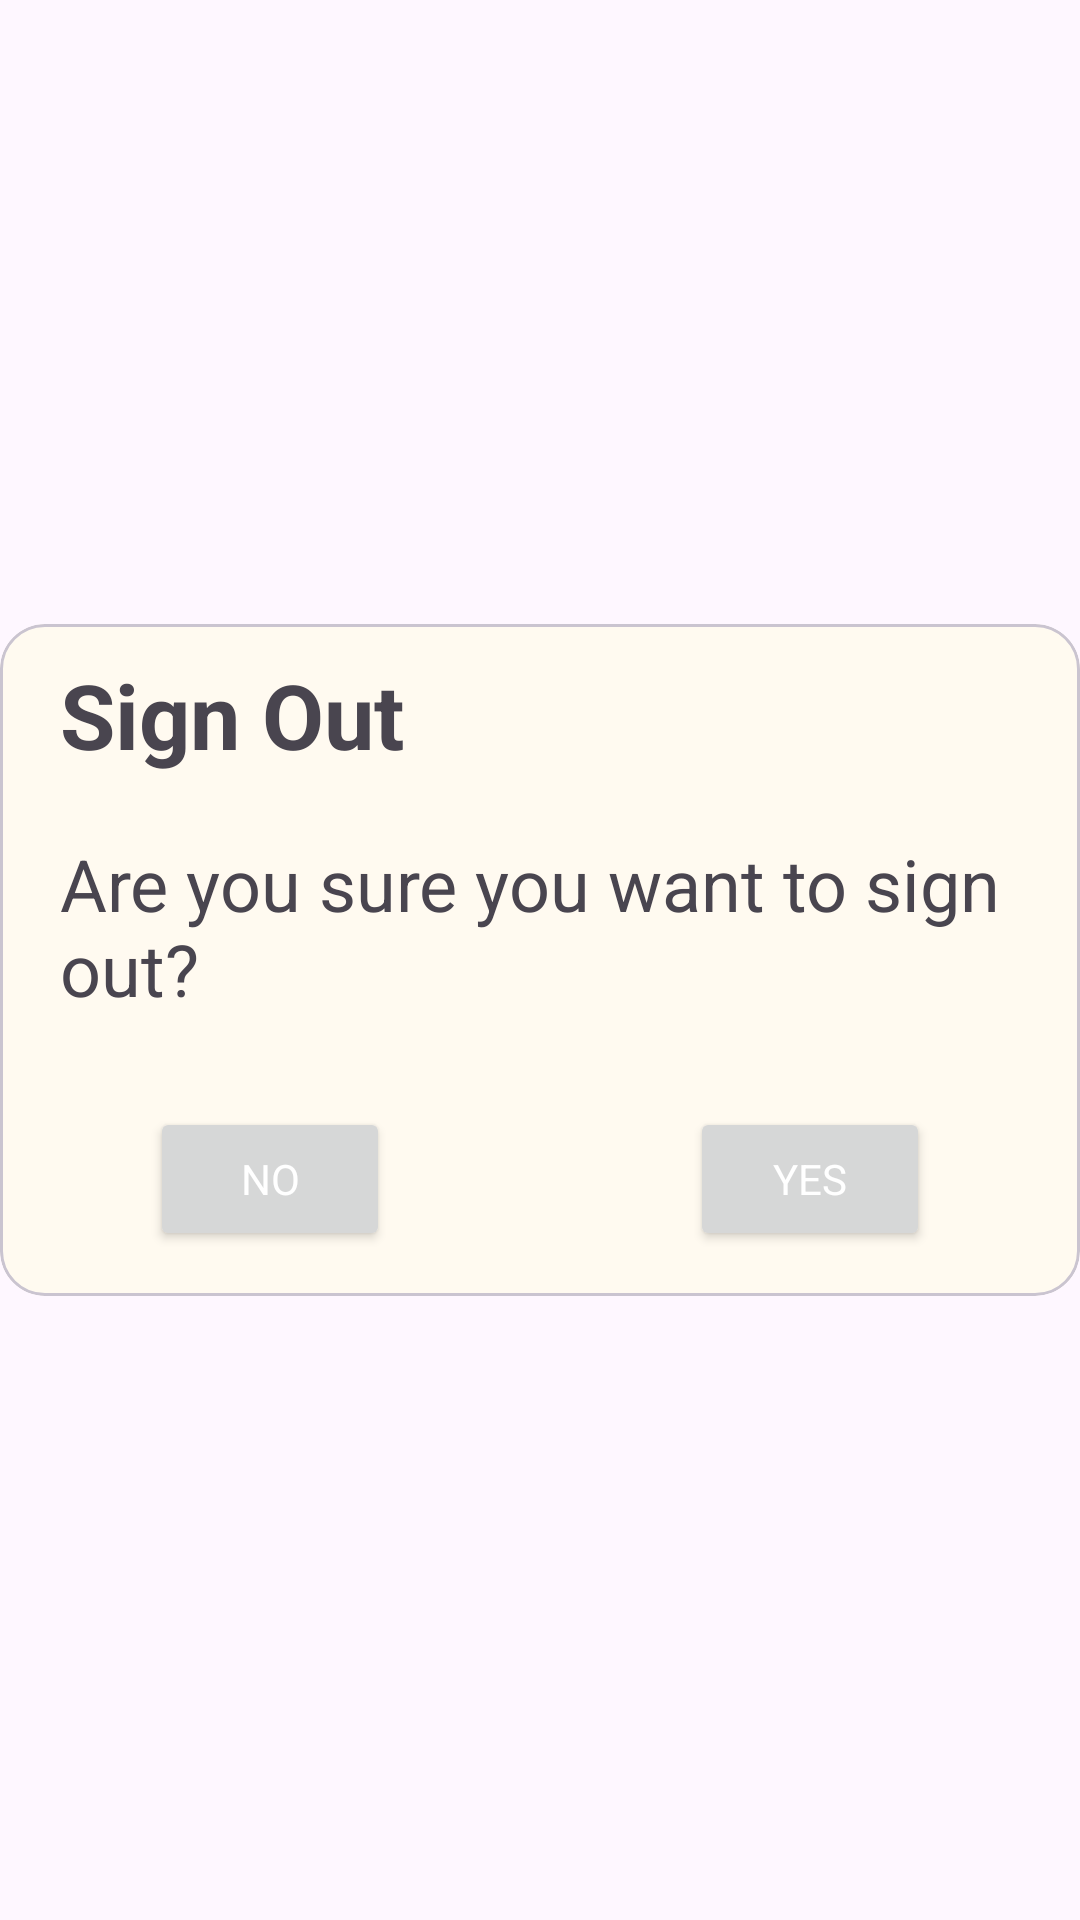

Here is an Android app screen rendered from its layout file. Give the layout XML and the strings, colors and styles it references.
<!-- AndroidManifest.xml: application theme Theme.MyRecipeApp -->
<!-- res/layout/confirmation_message_view.xml -->
<?xml version="1.0" encoding="utf-8"?>
<androidx.constraintlayout.widget.ConstraintLayout xmlns:android="http://schemas.android.com/apk/res/android"
    xmlns:app="http://schemas.android.com/apk/res-auto"
    xmlns:tools="http://schemas.android.com/tools"
    android:layout_width="match_parent"
    android:layout_height="match_parent">

    <com.google.android.material.card.MaterialCardView
        android:layout_width="0dp"
        android:layout_height="wrap_content"
        app:cardCornerRadius="15dp"
        app:cardPreventCornerOverlap="false"
        app:layout_constraintBottom_toBottomOf="parent"
        app:layout_constraintEnd_toEndOf="parent"
        app:layout_constraintStart_toStartOf="parent"
        app:layout_constraintTop_toTopOf="parent">

        <LinearLayout
            android:layout_width="match_parent"
            android:layout_height="match_parent"
            android:orientation="vertical">

            <TextView
                android:id="@+id/titleText"
                android:layout_width="wrap_content"
                android:layout_height="wrap_content"
                android:layout_marginStart="20dp"
                android:layout_marginTop="10dp"
                android:text="@string/sign_out_message"
                android:textSize="30sp"
                android:textStyle="bold"
                app:layout_constraintStart_toStartOf="parent"
                app:layout_constraintTop_toTopOf="parent" />

            <TextView
                android:id="@+id/messageText"
                android:layout_width="wrap_content"
                android:layout_height="wrap_content"
                android:layout_marginStart="20dp"
                android:layout_marginTop="20dp"
                android:text="@string/are_you_sure_you_want_to_sign_out"
                android:textSize="24sp"
                app:layout_constraintStart_toStartOf="parent"
                app:layout_constraintTop_toBottomOf="@+id/titleText" />

            <LinearLayout
                android:layout_width="match_parent"
                android:layout_height="match_parent"
                android:layout_marginTop="30dp"
                android:orientation="horizontal">

                <Button
                    android:id="@+id/button_no"
                    android:layout_width="0dp"
                    android:layout_height="wrap_content"
                    android:layout_marginStart="50dp"
                    android:layout_weight="1"
                    android:text="@string/no"
                    android:textColor="#FFFFFF"
                    app:cornerRadius="15dp"
                    app:layout_constraintBaseline_toBaselineOf="@+id/button_yes"
                    app:layout_constraintEnd_toStartOf="@+id/button_yes"
                    app:layout_constraintHorizontal_bias="0.5"
                    app:layout_constraintStart_toStartOf="parent" />

                <Button
                    android:id="@+id/button_yes"
                    android:layout_width="0dp"
                    android:layout_height="wrap_content"
                    android:layout_marginStart="100dp"
                    android:layout_marginTop="0dp"
                    android:layout_marginEnd="50dp"
                    android:layout_marginBottom="15dp"
                    android:layout_weight="1"
                    android:text="@string/yes"
                    android:textColor="#FFFFFF"
                    app:cornerRadius="15dp"
                    app:layout_constraintEnd_toEndOf="parent"
                    app:layout_constraintHorizontal_bias="0.5"
                    app:layout_constraintStart_toEndOf="@+id/button_no"
                    app:layout_constraintTop_toBottomOf="@+id/messageText" />
            </LinearLayout>

        </LinearLayout>

    </com.google.android.material.card.MaterialCardView>
</androidx.constraintlayout.widget.ConstraintLayout>
<!-- resources referenced by this layout -->
<resources>
  <string name="are_you_sure_you_want_to_sign_out">Are you sure you want to sign out?</string>
  <string name="no">No</string>
  <string name="sign_out_message">Sign Out</string>
  <string name="yes">Yes</string>
  <style name="Theme.MyRecipeApp" parent="Base.Theme.MyRecipeApp" />
  <style name="Base.Theme.MyRecipeApp" parent="Theme.Material3.DayNight.NoActionBar">
  
          <item name="colorPrimary">@color/primaryColor</item>
          <item name="colorPrimaryVariant">@color/primaryDarkColor</item>
          <item name="colorOnPrimary">@color/textColorPrimary</item>
  
  
          <item name="colorOnBackground">@color/darkBackgroundColor</item>
          <item name="colorSurface">@color/cardBackgroundColor</item>
          <item name="colorOnSurface">@color/textColorPrimary</item>
  
  
          <item name="colorAccent">@color/accentColor</item>
          <item name="colorSecondary">@color/secondaryColor</item>
  
          <item name="android:textColorPrimary">@color/textColorPrimary</item>
          <item name="android:textColorSecondary">@color/textColorSecondary</item>
  
          <item name="colorError">@android:color/holo_red_light</item>
          <item name="fontFamily">@font/merienda</item>
      </style>
  <color name="primaryColor">#303376</color>
  <color name="primaryDarkColor">#D97706</color>
  <color name="textColorPrimary">#4A3F35</color>
  <color name="darkBackgroundColor">#121212</color>
  <color name="cardBackgroundColor">#FFFAF0</color>
  <color name="accentColor">#0098FF</color>
  <color name="secondaryColor">#F2E394</color>
  <color name="textColorSecondary">#807A75</color>
</resources>
